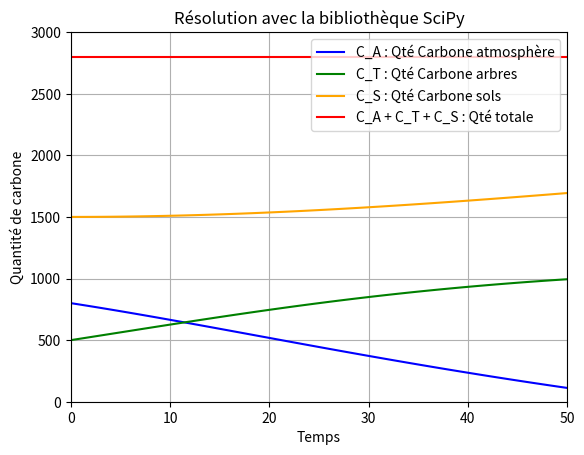

Generate this figure with matplotlib:
"""
[redacted]
"""

import numpy as np
from scipy.integrate import solve_ivp
import matplotlib.pyplot as plt

# Paramètres
alpha = 0.08
beta = 0.02
gamma = 0.01
delta = 0.005
K = 2000

def S(C_T):
    return alpha * C_T * (1 - C_T / K)

# on définit le système avec les 3 équations
def f(t, y):
    CA, CT, CS = y #y = [CA, CT, CS]
    dCA = -S(CT) + beta*CT + delta*CS
    dCT = S(CT) - (beta + gamma + delta)*CT
    dCS = gamma*CT - delta*CS + delta*CT
    system= np.array([dCA, dCT, dCS])
    return system

# Conditions initiales
y0 = [800, 500, 1500]

#Résolution
solution = solve_ivp(f, [0, 100], y0, t_eval=np.linspace(0, 50, 100))
total = solution.y[0]+solution.y[1]+solution.y[2]

# Tracer les résultats
plt.plot(solution.t, solution.y[0], label="C_A : Qté Carbone atmosphère", color="blue")
plt.plot(solution.t, solution.y[1], label="C_T : Qté Carbone arbres", color="green")
plt.plot(solution.t, solution.y[2], label="C_S : Qté Carbone sols", color="orange")
plt.plot(solution.t, total, label="C_A + C_T + C_S : Qté totale", color="red")
plt.title("Résolution avec la bibliothèque SciPy")
plt.xlabel('Temps')
plt.ylabel('Quantité de carbone')
plt.legend()
plt.ylim(0,3000)
plt.xlim(0,50)
plt.grid()
#plt.savefig("verification.png")
plt.show()